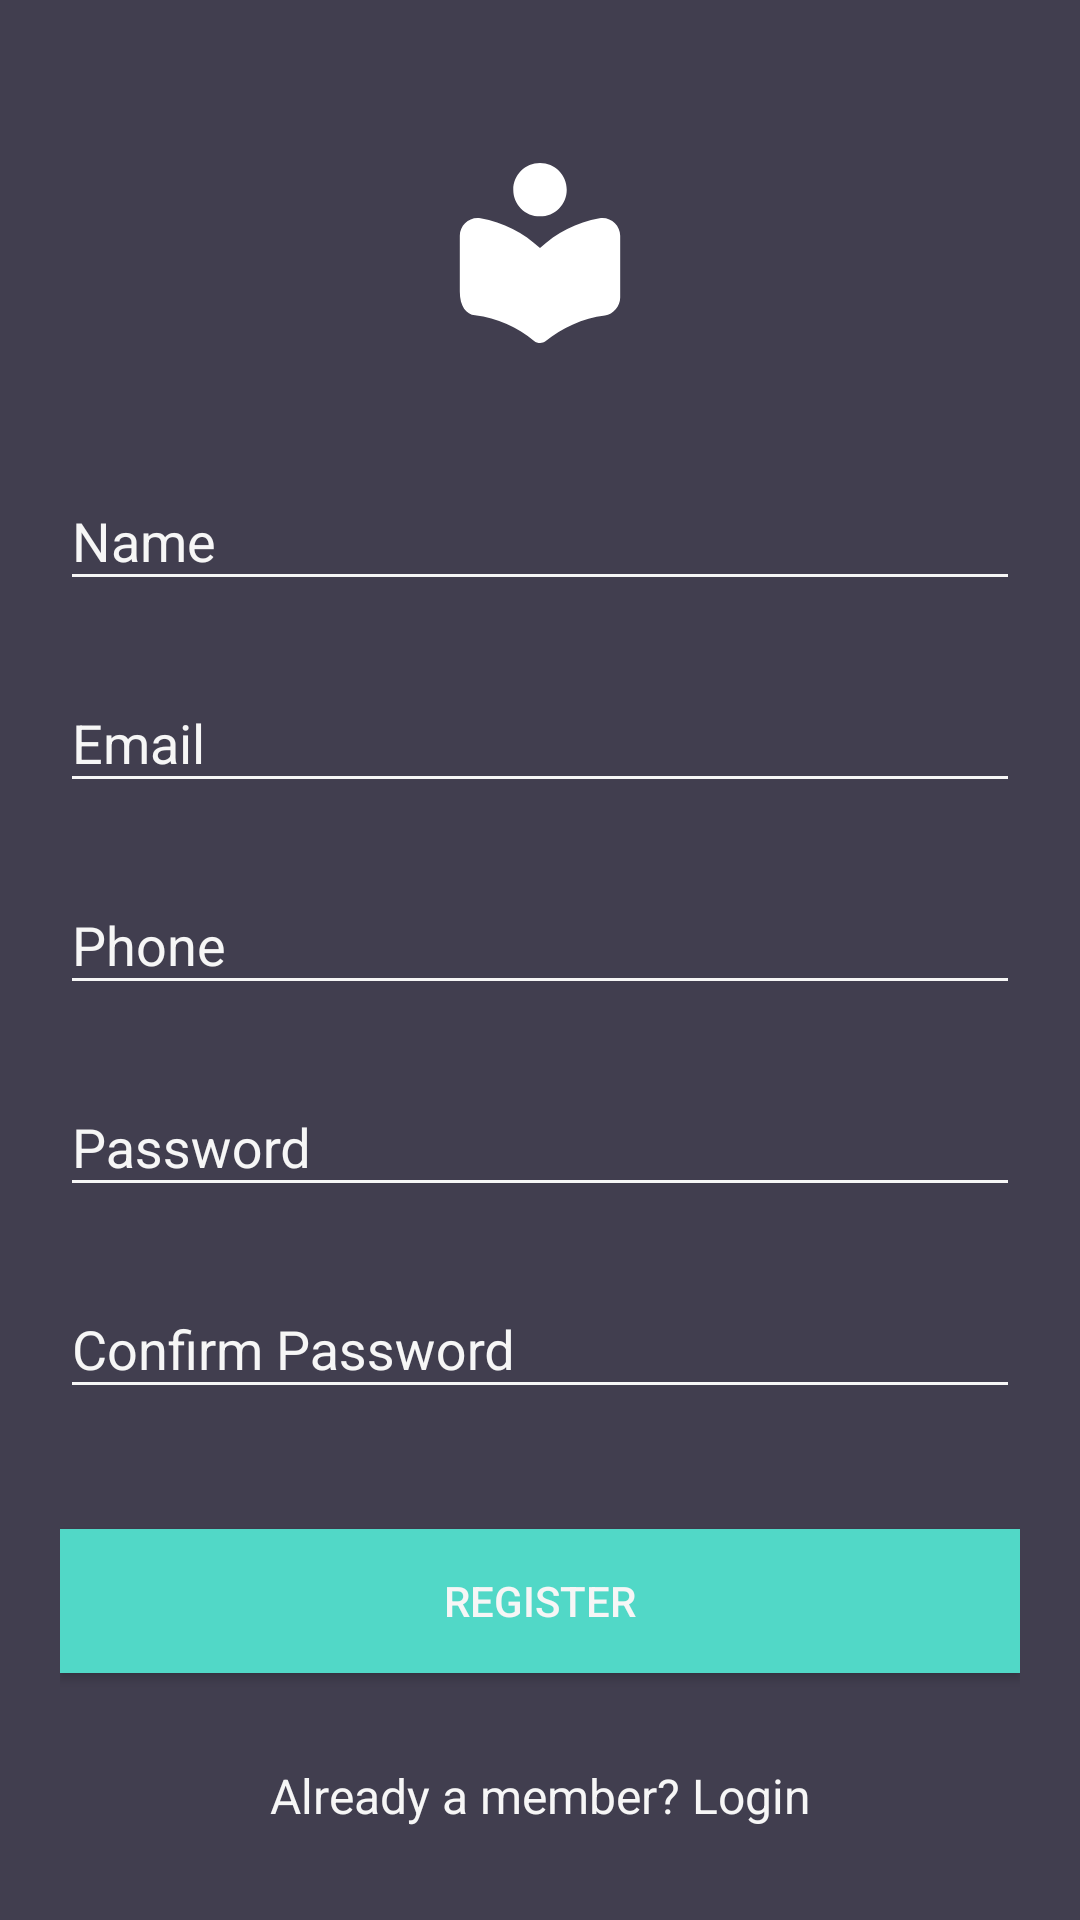

Produce the Android XML layout that renders to this screen, including the resource entries it uses.
<!-- AndroidManifest.xml: application theme AppTheme -->
<!-- res/layout/activity_register.xml -->
<?xml version="1.0" encoding="utf-8"?>
<androidx.core.widget.NestedScrollView xmlns:android="http://schemas.android.com/apk/res/android"
    xmlns:tools="http://schemas.android.com/tools"
    android:id="@+id/nestedScrollView"
    android:layout_width="match_parent"
    android:layout_height="match_parent"
    android:background="@color/colorBackground"
    android:paddingBottom="20dp"
    android:paddingLeft="20dp"
    android:paddingRight="20dp"
    android:paddingTop="20dp"
    tools:context=".LoginActivity">

    <androidx.appcompat.widget.LinearLayoutCompat
        android:layout_width="match_parent"
        android:layout_height="match_parent"
        android:orientation="vertical">

        <androidx.appcompat.widget.AppCompatImageView
            android:layout_width="wrap_content"
            android:layout_height="wrap_content"
            android:layout_gravity="center_horizontal"
            android:layout_marginTop="10dp"
            android:src="@drawable/ic_logo" />

        <com.google.android.material.textfield.TextInputLayout
            android:id="@+id/textInputLayoutName"
            android:layout_width="match_parent"
            android:layout_height="wrap_content"
            android:layout_marginTop="10dp">

            <com.google.android.material.textfield.TextInputEditText
                android:id="@+id/textInputEditTextName"
                android:layout_width="match_parent"
                android:layout_height="wrap_content"
                android:hint="@string/hint_name"
                android:inputType="text"
                android:maxLines="1"
                android:textColor="@android:color/white" />
        </com.google.android.material.textfield.TextInputLayout>

        <com.google.android.material.textfield.TextInputLayout
            android:id="@+id/textInputLayoutEmail"
            android:layout_width="match_parent"
            android:layout_height="wrap_content"
            android:layout_marginTop="15dp">

            <com.google.android.material.textfield.TextInputEditText
                android:id="@+id/textInputEditTextEmail"
                android:layout_width="match_parent"
                android:layout_height="wrap_content"
                android:hint="@string/hint_email"
                android:inputType="text"
                android:maxLines="1"
                android:textColor="@android:color/white" />
        </com.google.android.material.textfield.TextInputLayout>

        <com.google.android.material.textfield.TextInputLayout
            android:id="@+id/textInputLayoutPhone"
            android:layout_width="match_parent"
            android:layout_height="wrap_content"
            android:layout_marginTop="15dp">

            <com.google.android.material.textfield.TextInputEditText
                android:id="@+id/textInputEditTextPhone"
                android:layout_width="match_parent"
                android:layout_height="wrap_content"
                android:hint="@string/hint_phone"
                android:inputType="phone"
                android:maxLines="1"
                android:textColor="@android:color/white" />
        </com.google.android.material.textfield.TextInputLayout>

        <com.google.android.material.textfield.TextInputLayout
            android:id="@+id/textInputLayoutPassword"
            android:layout_width="match_parent"
            android:layout_height="wrap_content"
            android:layout_marginTop="15dp">

            <com.google.android.material.textfield.TextInputEditText
                android:id="@+id/textInputEditTextPassword"
                android:layout_width="match_parent"
                android:layout_height="wrap_content"
                android:hint="@string/hint_password"
                android:inputType="textPassword"
                android:maxLines="1"
                android:textColor="@android:color/white" />
        </com.google.android.material.textfield.TextInputLayout>

        <com.google.android.material.textfield.TextInputLayout
            android:id="@+id/textInputLayoutConfirmPassword"
            android:layout_width="match_parent"
            android:layout_height="wrap_content"
            android:layout_marginTop="15dp">

            <com.google.android.material.textfield.TextInputEditText
                android:id="@+id/textInputEditTextConfirmPassword"
                android:layout_width="match_parent"
                android:layout_height="wrap_content"
                android:hint="@string/hint_confirm_password"
                android:inputType="textPassword"
                android:maxLines="1"
                android:textColor="@android:color/white" />
        </com.google.android.material.textfield.TextInputLayout>

        <androidx.appcompat.widget.AppCompatButton
            android:id="@+id/appCompatButtonRegister"
            android:layout_width="match_parent"
            android:layout_height="wrap_content"
            android:layout_marginTop="40dp"
            android:background="@color/colorTextHint"
            android:text="@string/text_register" />

        <androidx.appcompat.widget.AppCompatTextView
            android:id="@+id/appCompatTextViewLoginLink"
            android:layout_width="fill_parent"
            android:layout_height="wrap_content"
            android:layout_marginTop="30dp"
            android:gravity="center"
            android:text="@string/text_already_member"
            android:textSize="16dp" />
    </androidx.appcompat.widget.LinearLayoutCompat>
</androidx.core.widget.NestedScrollView>
<!-- resources referenced by this layout -->
<resources>
  <color name="colorBackground">#413e4f</color>
  <color name="colorTextHint">#51d8c7</color>
  <!-- drawable ic_logo (drawable) -->
  <vector xmlns:android="http://schemas.android.com/apk/res/android"
      android:width="108dp"
      android:height="108dp"
      android:viewportWidth="36.363636"
      android:viewportHeight="36.363636">
    <group android:translateX="6.181818"
        android:translateY="6.181818">
      <path
          android:pathData="M12,11.55c-1.82,-1.7 -4.12,-2.89 -6.68,-3.35C4.11,7.99 3,8.95 3,10.18v6.24c0,1.68 0.72,2.56 1.71,2.69 2.5,0.32 4.77,1.35 6.63,2.87 0.35,0.29 0.92,0.32 1.27,0.04 1.87,-1.53 4.16,-2.58 6.68,-2.9 0.94,-0.13 1.71,-1.06 1.71,-2.02v-6.92c0,-1.23 -1.11,-2.19 -2.32,-1.98 -2.56,0.46 -4.86,1.65 -6.68,3.35zM12,8c1.66,0 3,-1.34 3,-3s-1.34,-3 -3,-3 -3,1.34 -3,3 1.34,3 3,3z"
          android:fillColor="#ffffff"/>
    </group>
  </vector>
  <string name="hint_confirm_password">Confirm Password</string>
  <string name="hint_email">Email</string>
  <string name="hint_name">Name</string>
  <string name="hint_password">Password</string>
  <string name="hint_phone">Phone</string>
  <string name="text_already_member">Already a member? Login</string>
  <string name="text_register">Register</string>
  <style name="AppTheme" parent="Theme.AppCompat.NoActionBar">
          
          <item name="colorPrimary">@color/colorPrimary</item>
          <item name="colorPrimaryDark">@color/colorPrimaryDark</item>
          <item name="background">@color/colorBackground</item>
          <item name="colorAccent">@color/colorAccent</item>
          <item name="android:textColor">@color/colorText</item>
          <item name="android:textColorHint">@color/colorText</item>
          <item name="colorControlNormal">@color/colorText</item>
          <item name="colorControlActivated">@color/colorText</item>
      </style>
  <color name="colorPrimary">#008577</color>
  <color name="colorPrimaryDark">#00574B</color>
  <color name="colorAccent">#D81B60</color>
  <color name="colorText">#F6F6F6</color>
</resources>
